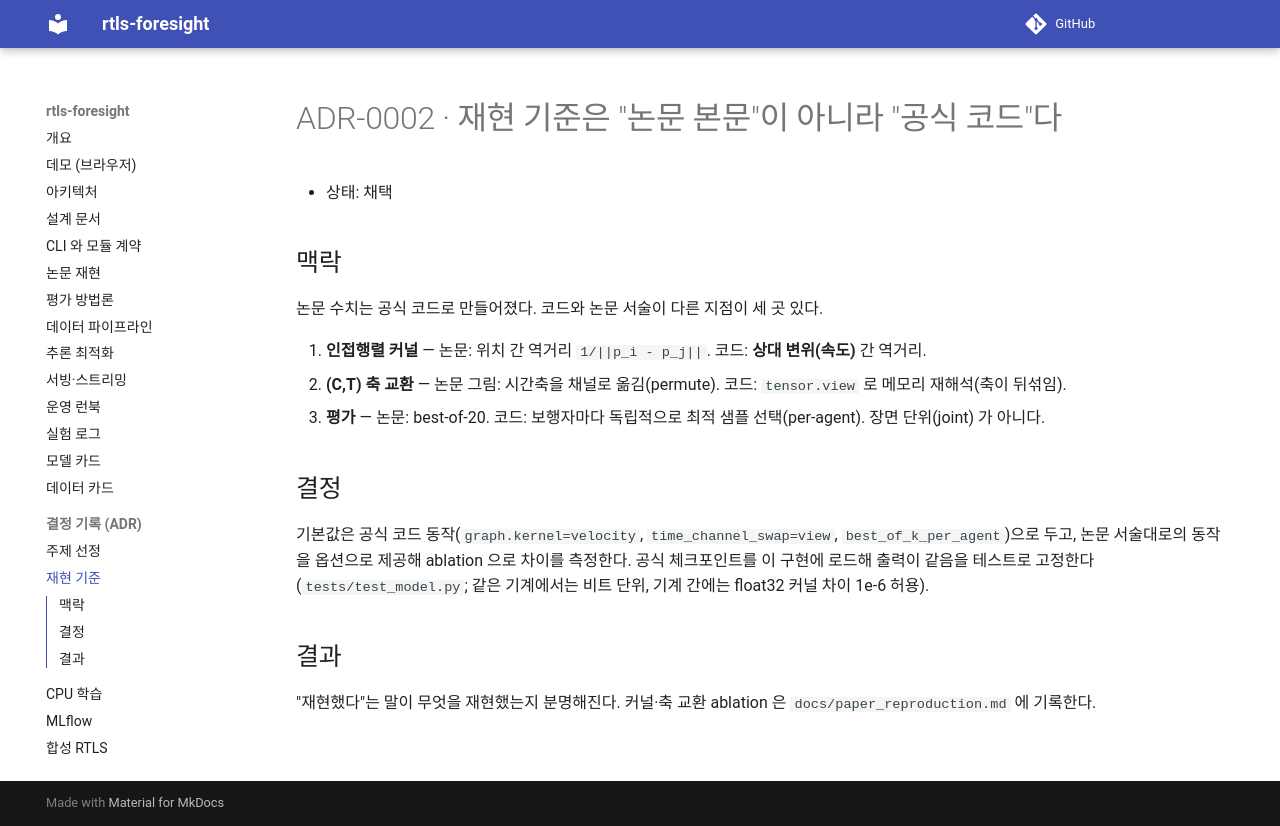

repository: sokldjs554/rtls-foresight · page: adr/0002-faithful-to-official-code/index.html · generator: mkdocs

# ADR-0002 · 재현 기준은 "논문 본문"이 아니라 "공식 코드"다

- 상태: 채택

## 맥락
논문 수치는 공식 코드로 만들어졌다. 코드와 논문 서술이 다른 지점이 세 곳 있다.

1. **인접행렬 커널** — 논문: 위치 간 역거리 `1/||p_i - p_j||`. 코드: **상대 변위(속도)** 간 역거리.
2. **(C,T) 축 교환** — 논문 그림: 시간축을 채널로 옮김(permute). 코드: `tensor.view` 로 메모리 재해석(축이 뒤섞임).
3. **평가** — 논문: best-of-20. 코드: 보행자마다 독립적으로 최적 샘플 선택(per-agent). 장면 단위(joint) 가 아니다.

## 결정
기본값은 공식 코드 동작(`graph.kernel=velocity`, `time_channel_swap=view`, `best_of_k_per_agent`)으로 두고,
논문 서술대로의 동작을 옵션으로 제공해 ablation 으로 차이를 측정한다. 공식 체크포인트를 이 구현에 로드해
출력이 같음을 테스트로 고정한다(`tests/test_model.py`; 같은 기계에서는 비트 단위, 기계 간에는 float32 커널 차이 1e-6 허용).

## 결과
"재현했다"는 말이 무엇을 재현했는지 분명해진다. 커널·축 교환 ablation 은 `docs/paper_reproduction.md` 에 기록한다.
